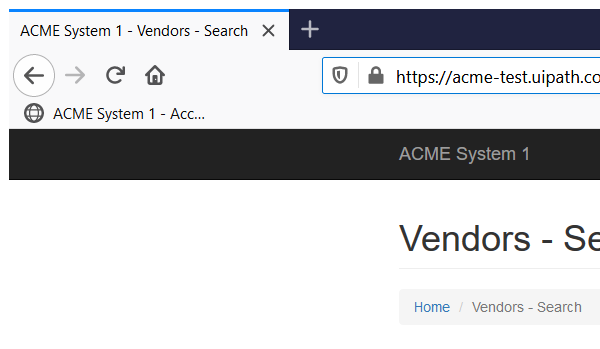
Task: This project is designed to complete the UiPath ReFrameWork Certification
Workflow: Searching for TaxID

Step 1: Attach Browser 'FIREFOX' in window 'ACME System 1 - Vendors - Search' (firefox.exe)

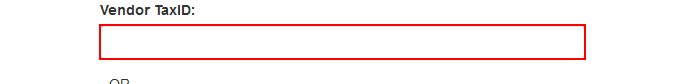
Step 2: type "[in_TransactionItem("Tax ID").ToString.Trim]" into the text box

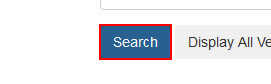
Step 3: click on the button
